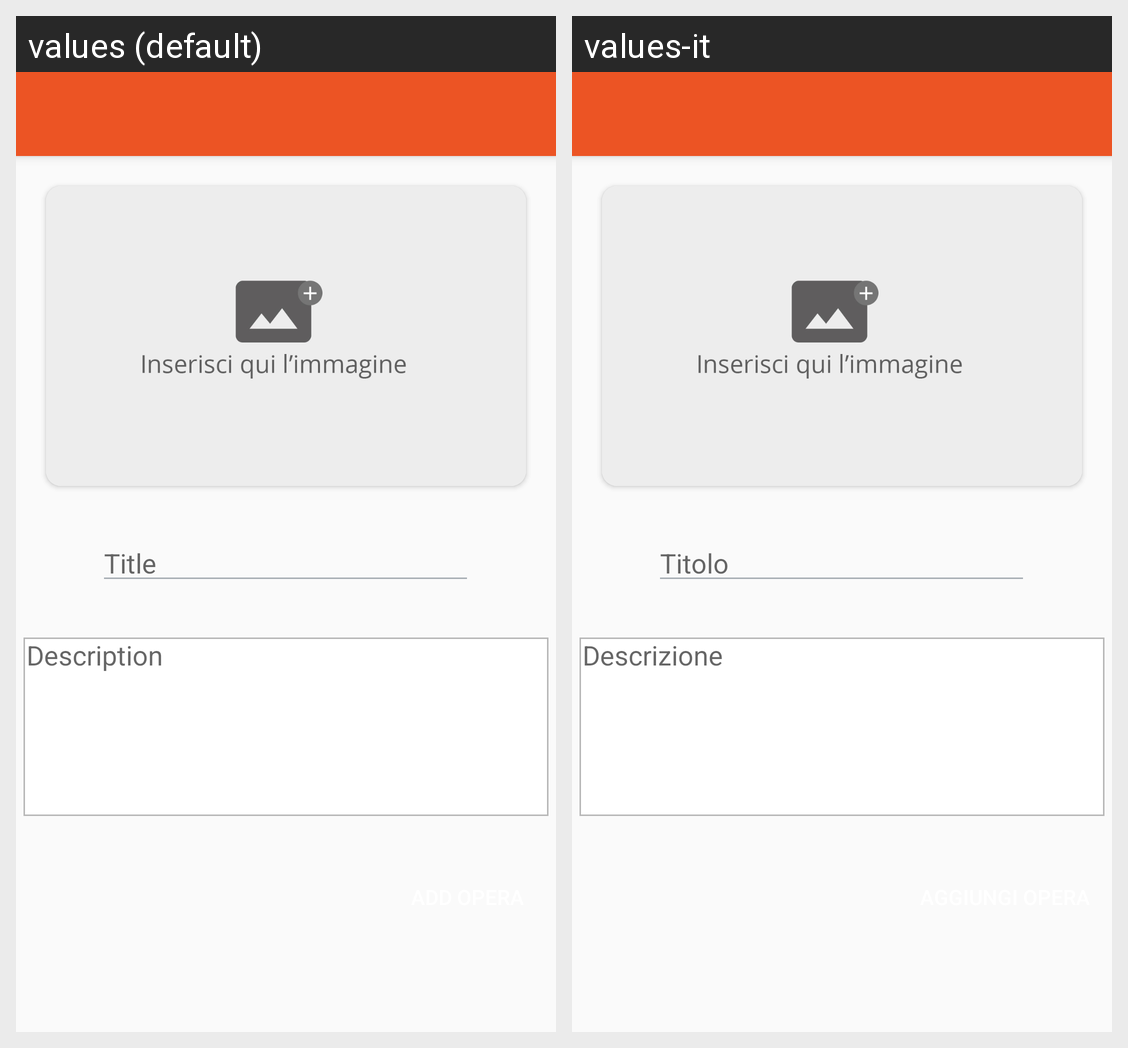

The Android screen above is rendered under two locales of the same app. Produce the string resources it draws, with the default and per-locale values.
Android screen res/layout/activity_aggiungi_opera.xml rendered under 2 locales, left to right: values (default), values-it. Device: Nexus 5 (rendered at 1080×1920; each locale shown at half size, 540×960, under a caption strip naming it); theme Theme.AppCompat.DayNight.NoActionBar.
Strings drawn on this screen, with the default value and each locale's value (text and hints the layout hard-codes, and strings that could not be matched under every locale, appear in the picture but are not listed):

title
  values: Title
  values-it: Titolo

description
  values: Description
  values-it: Descrizione
